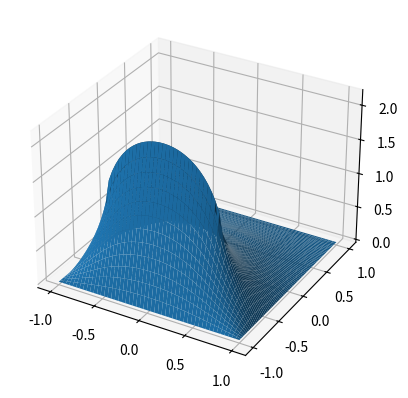

Generate this figure with matplotlib: (Note: this script raises an exception after producing the figure.)
'''
Este script...
'''

from __future__ import division
import numpy as np
import matplotlib.pyplot as plt
from mpl_toolkits.mplot3d import axes3d


def muestra_v(v):
    print(v[::-1, :])


def rho(i, j, h):
    x = i * h - 5
    y = j * h - 7.5
    if y >= 2.5 and y <= 3.5 and x >= - 2.5 and x <= 2.5:
        return 1. / 15
    if y >= 1 and y <= 2.5 and x >= - 2.5 and x <= - 1.5:
        return 1. / 15
    if y >= 0 and y <= 1 and x >= - 2.5 and x <= 2.5:
        return 1. / 15
    if y >= - 3.5 and y <= 0 and x >= - 2.5 and x <= - 1.5:
        return 1. / 15
    else:
        return 0


# Se debe separar la iteracion en distintos segmentos:
# hay una ec para los puntos lejanos a la linea neumann
# hay otra para los inmediatamente vecinos a la linea neumann

def una_iteracion(v, v_next, N_pasos_x, N_pasos_y, h=0.2, w=1.0):
    # sector bajo linea
    for j in range(1, 11):
        for i in range(1, N_pasos_x-1):
            v_next[i, j] = ((1 - w) * v[i, j] +
                            w / 4 * (v[i+1, j] + v_next[i-1, j] +
                            v[i, j+1] + v_next[i, j-1] +
                            h**2 * rho(i, j, h)))

    # sector sobre linea
    for j in range(14, N_pasos_y-1):
        for i in range(1, N_pasos_x-1):
            v_next[i, j] = ((1 - w) * v[i, j] +
                            w / 4 * (v[i+1, j] + v_next[i-1, j] +
                            v[i, j+1] + v_next[i, j-1] +
                            h**2 * rho(i, j, h)))

    # antes de la linea
    for j in range(11, 12):
        for i in range(1, 10):
            v_next[i, j] = ((1 - w) * v[i, j] +
                            w / 4 * (v[i+1, j] + v_next[i-1, j] +
                            v[i, j+1] + v_next[i, j-1] +
                            h**2 * rho(i, j, h)))
        for i in range(41, N_pasos_x-1):
            v_next[i, j] = ((1 - w) * v[i, j] +
                            w / 4 * (v[i+1, j] + v_next[i-1, j] +
                            v[i, j+1] + v_next[i, j-1] +
                            h**2 * rho(i, j, h)))
        for i in range(10, 41):
            v_next[i, j] = ((1 - w) * v[i, j] +
                            w / 3 * (v[i+1, j] + v_next[i-1, j] +
                            v_next[i, j-1] - h**2 * rho(i, j, h) + h))

    # despues de la linea
    for j in range(13, 14):
        for i in range(1, 10):
            v_next[i, j] = ((1 - w) * v[i, j] +
                            w / 4 * (v[i+1, j] + v_next[i-1, j] +
                            v[i, j+1] + v_next[i, j-1] +
                            h**2 * rho(i, j, h)))
        for i in range(41, N_pasos_x-1):
            v_next[i, j] = ((1 - w) * v[i, j] +
                            w / 4 * (v[i+1, j] + v_next[i-1, j] +
                            v[i, j+1] + v_next[i, j-1] +
                            h**2 * rho(i, j, h)))
        for i in range(10, 41):
            v_next[i, j] = ((1 - w) * v[i, j] +
                            w / 3 * (v[i+1, j] + v_next[i-1, j] +
                            v_next[i, j-1] - h**2 * rho(i, j, h) - h))
    # en la linea
    for j in range(12, 13):
        for i in range(1, 10):
            v_next[i, j] = ((1 - w) * v[i, j] +
                            w / 4 * (v[i+1, j] + v_next[i-1, j] +
                            v[i, j+1] + v_next[i, j-1] +
                            h**2 * rho(i, j, h)))
        for i in range(41, N_pasos_x-1):
            v_next[i, j] = ((1 - w) * v[i, j] +
                            w / 4 * (v[i+1, j] + v_next[i-1, j] +
                            v[i, j+1] + v_next[i, j-1] +
                            h**2 * rho(i, j, h)))
        for i in range(10, 41):
            v_next[i, j] = v_next[i, j-1] + h


def no_ha_convergido(v, v_next, tolerancia=1e-3):
    not_zero = (v_next != 0)
    diff_relativa = (v - v_next)[not_zero] / v_next[not_zero]
    max_diff = np.max(np.fabs(diff_relativa))
    if max_diff > tolerancia:
        return True
    else:
        return False

# Main
# Setup

Lx = 10
Ly = 15
h = 0.2

N_pasos_x = int(Lx / h + 1)
N_pasos_y = int(Ly / h + 1)

v = np.zeros((N_pasos_x, N_pasos_y))
v_next = np.zeros((N_pasos_x, N_pasos_y))

una_iteracion(v, v_next, N_pasos_x, N_pasos_y, h, w=1.0)
counter = 1

while counter < 4000 and no_ha_convergido(v, v_next, tolerancia=1e-3):
    v = v_next.copy()
    una_iteracion(v, v_next, N_pasos_x, N_pasos_y, h, w=1.0)
    counter += 1

print("counter = {}".format(counter))

# trasponemos la matrix v_next
v_next_rotada = v_next.transpose()

# graficamos
fig = plt.figure(1)
fig.clf()
ax = fig.add_subplot(111, projection='3d')
x = np.linspace(-1, 1, N_pasos_x)
y = np.linspace(-1, 1, N_pasos_y)
X, Y = np.meshgrid(x, y)
ax.plot_surface(X, Y, v_next_rotada, rstride=1, cstride=1)
fig.show()
plt.savefig('plot_surface_10.png')

fig2 = plt.figure(2)
fig2.clf()
ax2 = fig2.add_subplot(111)
ax2_2 = ax2.imshow(v_next_rotada, origin='bottom', interpolation='nearest')
ax2.contour(v_next_rotada, origin='lower')
cbar = fig2.colorbar(ax2_2)
fig2.show()
plt.savefig('plot_imshow_10.png')
